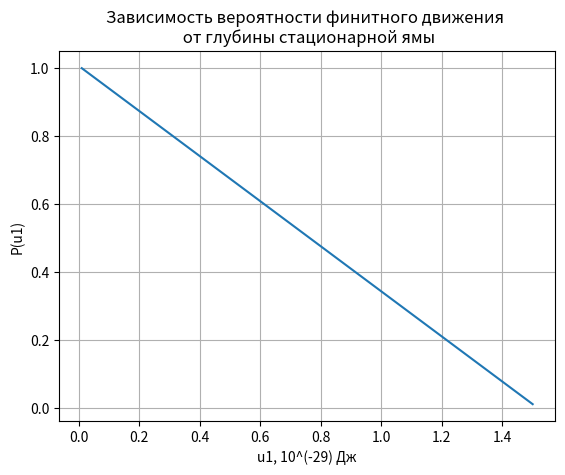

Write the Python code that produced this figure.
import numpy as np
import matplotlib.pyplot as plt
import scipy.integrate as spi

n, dt = 100, 0.01
'''
R, alpha, beta = 4, 30, 60
x_dir, y_dir, z_dir = 1, 1, 1
u, l, m, w, zr, w1 = 0.5, 5, 1.45, 1, 1, 1
u0, u1, kt = 100, 0, 69



k = 0.6 * u0
stx, stp = (kt / 2 / k) ** 0.5, (m * kt) ** 0.5
n_x = np.random.normal(0, stx, n)
n_vx = np.random.normal(0, stp, n) / m
n_y = np.random.normal(0, stx, n)
n_vy = np.random.normal(0, stp, n) / m
n_z = np.random.normal(0, stx, n)
n_vz = np.random.normal(0, stp, n) / m
tau, count = 2 * l / u, 0
t = np.arange(0, tau, dt)

var = np.sqrt(x_dir **2 + y_dir **2 + z_dir ** 2)
cosa, cosb, cosg = x_dir / var, y_dir / var, z_dir / var
x1, y1, z1 = R * np.cos(beta / 180 * 3.14) * np.cos(alpha / 180 * 3.14), R * np.cos(beta / 180 * 3.14) * np.sin(alpha / 180 * 3.14), R * np.sin(beta / 180 * 3.14)
'''


def dsdt(t, S):
  x, vx, y, vy, z, vz = S
  f =  np.exp(-(x **2 + y ** 2) / w / w - z ** 2 / zr / zr)
  deltax, deltay ,deltaz = -x1 - cosa * (u * t - l) + x, -y1 - cosb * (u * t - l) + y, -z1 - cosg * (u * t - l) + z
  exp = np.exp(-(np.sqrt(deltax ** 2 + deltay ** 2 + deltaz ** 2)) ** 2 / w1 / w1)
  ax = - 2 / m / w / w * (u0 * x * f + u1 * deltax * exp)
  ay = - 2 / m / w / w * (u0 * y * f + u1 * deltay * exp)
  az = - 2 / m / w / w * (u0 * z * f + u1 * deltaz * exp)
  return [vx, ax, vy, ay, vz, az]


def probability():
    count = 0
    for i in range(n):
        xi, yi, zi, vxi ,vyi, vzi = np.random.normal(0, stx, 1)[0],np.random.normal(0, stx, 1)[0],np.random.normal(0, stx, 1)[0],np.random.normal(0, stp, 1)[0] / m,np.random.normal(0, stp, 1)[0] / m,np.random.normal(0, stp, 1)[0] / m
        while m * ( vxi ** 2 + vyi ** 2 + vzi ** 2) / 2 - u0 * np.exp(-(xi ** 2 + yi ** 2) / w / w - zi ** 2 / zr / zr) > 0:
            xi, yi, zi, vxi ,vyi, vzi = np.random.normal(0, stx, 1)[0],np.random.normal(0, stx, 1)[0],np.random.normal(0, stx, 1)[0],np.random.normal(0, stp, 1)[0] / m,np.random.normal(0, stp, 1)[0] / m,np.random.normal(0, stp, 1)[0] / m
        S0 = (xi, vxi, yi, vyi ,zi, vzi)
        sol = spi.odeint(dsdt, y0=S0, t=t, tfirst=True, )
        if (m / 2 * (sol[-1][1] ** 2 + sol[-1][3] ** 2 + sol[-1][5] ** 2) - u0 * np.exp(-(sol[-1][0] ** 2 + sol[-1][2] ** 2) / w / w - sol[-1][4] ** 2 / zr / zr)) < 0:
            count += 1
        #print(i)
    return( count / n)

Y, P_Y = [0.01, 1.5], []

for i in Y:

  alpha, beta = 30, 60
  x_dir, y_dir, z_dir = 1, 1, 1
  R, l,u, m, w, zr = 4, 5, 0.5, 1.45, 1, 1
  u1, u0, kt = 1000, 100, 69

  w1 = i
  print(i, end = ', ')
  k = 0.6 * u0
  stx, stp = (kt / 2 / k) ** 0.5, (m * kt) ** 0.5
  tau, count = 2 * l / u, 0
  t = np.arange(0, tau, dt)

  var = np.sqrt(x_dir **2 + y_dir **2 + z_dir ** 2)
  cosa, cosb, cosg = x_dir / var, y_dir / var, z_dir / var
  x1, y1, z1 = R * np.cos(beta / 180 * 3.14) * np.cos(alpha / 180 * 3.14), R * np.cos(beta / 180 * 3.14) * np.sin(alpha / 180 * 3.14), R * np.sin(beta / 180 * 3.14)
  prob = probability()
  P_Y.append(prob)
for i in P_Y:
  print(i, end = ',')
plt.grid()
plt.title("Зависимость вероятности финитного движения \n от глубины стационарной ямы")
plt.xlabel("u1, 10^(-29) Дж")
plt.ylabel("P(u1)")
plt.plot(Y, P_Y)